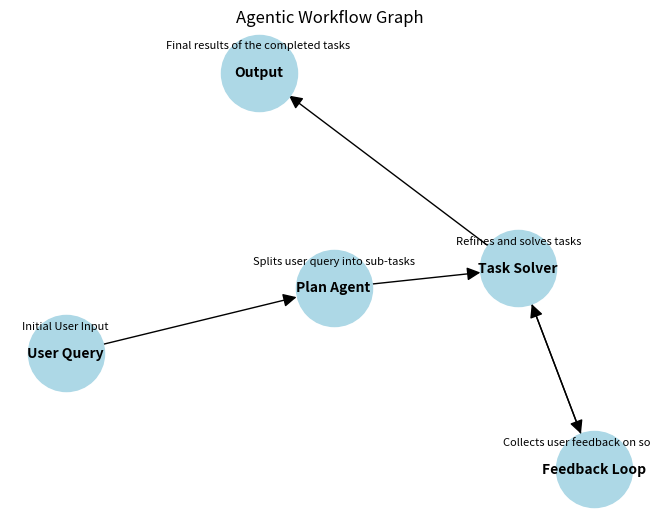

Recreate this plot in Python.
# -*- coding: utf-8 -*-
"""Task1_1.ipynb

Automatically generated by Colab.

Original file is located at
    https://colab.research.google.com/drive/14R4aKqn0SXGHlCsSFEMJylgGxemeVh7K
"""

import matplotlib.pyplot as plt
import networkx as nx

# Create a directed graph
workflow_graph = nx.DiGraph()

# Define nodes and their descriptions
nodes = {
    "User Query": "Initial User Input",
    "Plan Agent": "Splits user query into sub-tasks",
    "Task Solver": "Refines and solves tasks",
    "Feedback Loop": "Collects user feedback on solutions",
    "Output": "Final results of the completed tasks"
}

# Add nodes to the graph
for node, description in nodes.items():
    workflow_graph.add_node(node, description=description)

# Define edges between nodes
edges = [
    ("User Query", "Plan Agent"),  # Submits Query
    ("Plan Agent", "Task Solver"),  # Generates Tasks
    ("Task Solver", "Feedback Loop"),  # Sends Solutions
    ("Feedback Loop", "Task Solver"),  # Refines Tasks (if needed)
    ("Task Solver", "Output")  # Outputs Final Results
]

# Add edges to the graph
workflow_graph.add_edges_from(edges)

# Draw the graph
pos = nx.spring_layout(workflow_graph)  # positions for all nodes
nx.draw(workflow_graph, pos, with_labels=True, node_size=3000, node_color="lightblue", font_size=10, font_color="black", font_weight="bold", arrowstyle='-|>', arrowsize=20)

# Draw labels with descriptions
labels = nx.get_node_attributes(workflow_graph, 'description')
label_pos = {k: (v[0], v[1] + 0.1) for k, v in pos.items()}  # Offset the labels slightly
nx.draw_networkx_labels(workflow_graph, label_pos, labels, font_size=8, verticalalignment='bottom')

# Show the plot
plt.title("Agentic Workflow Graph")
plt.show()
